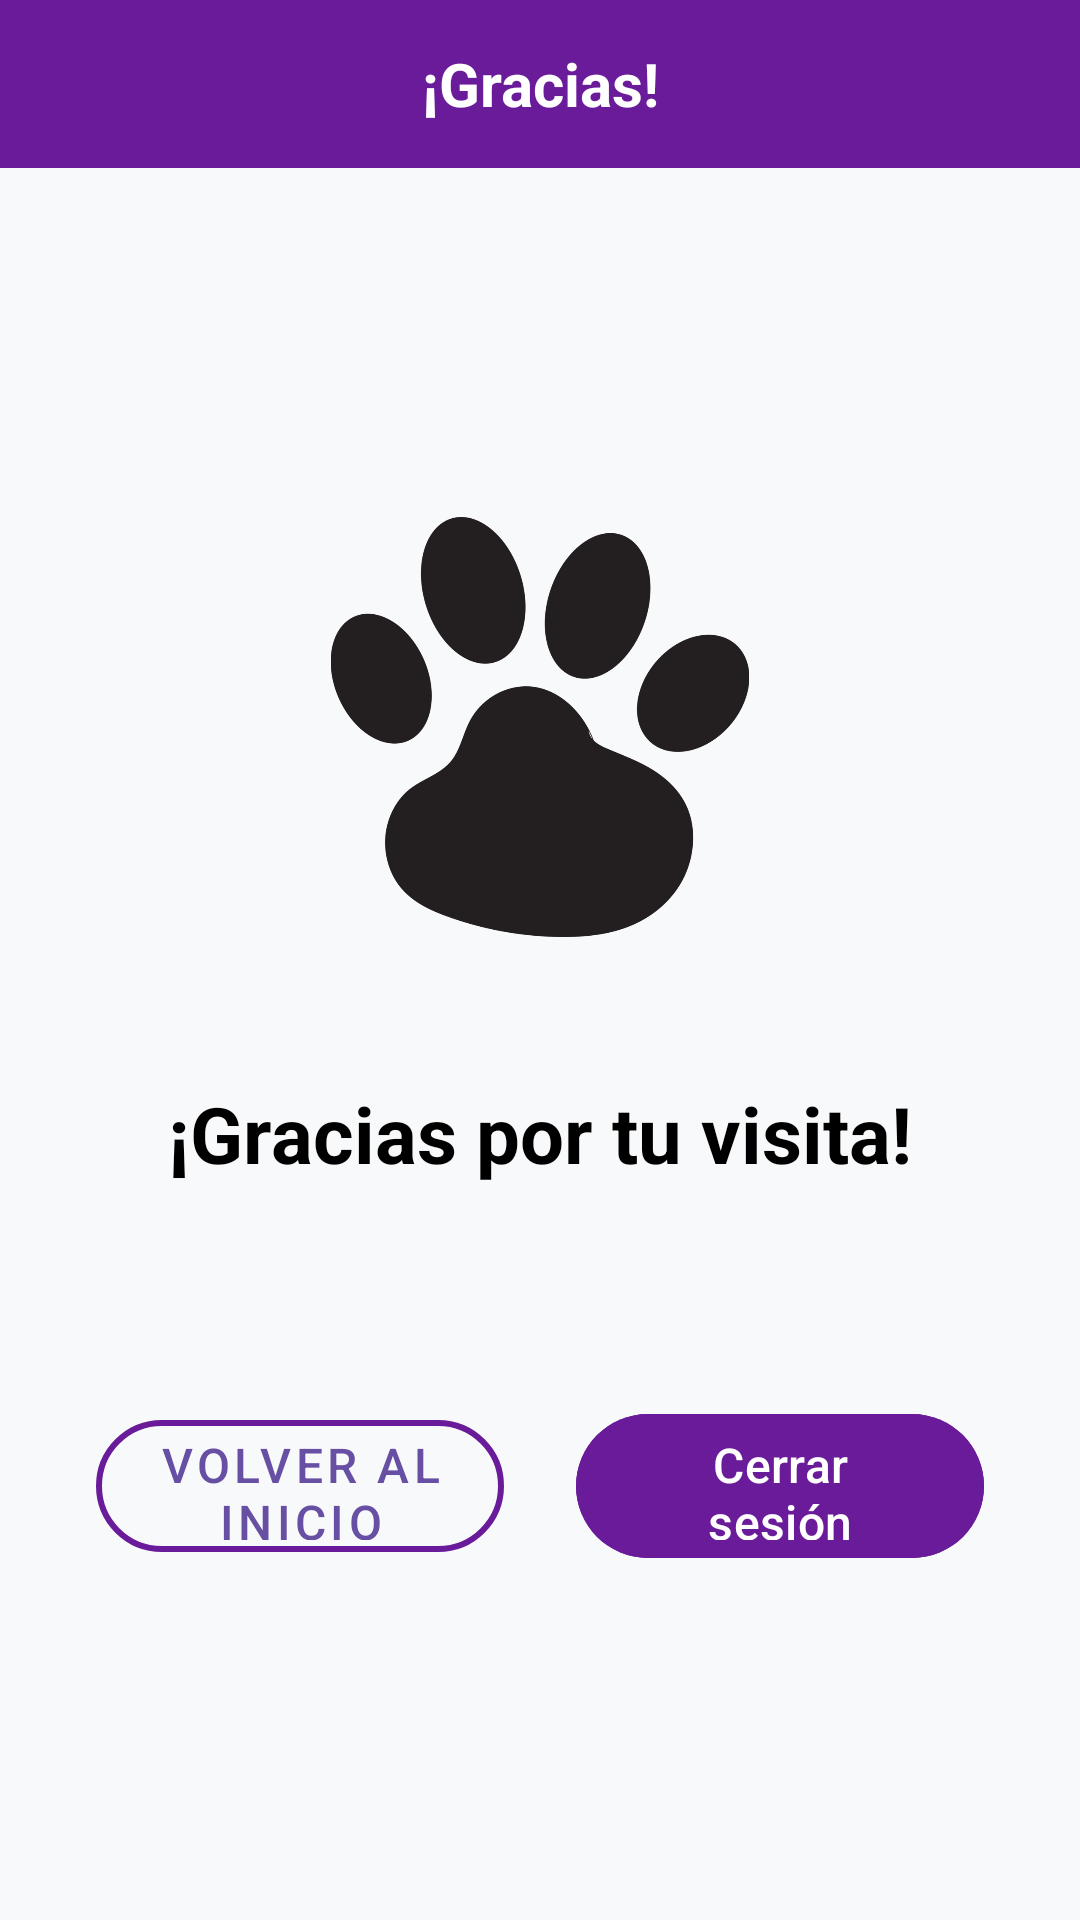

Here is an Android app screen rendered from its layout file. Give the layout XML and the strings, colors and styles it references.
<!-- AndroidManifest.xml: application theme Theme.MundoMascota -->
<!-- res/layout/activity_despedida.xml -->
<?xml version="1.0" encoding="utf-8"?>
<LinearLayout xmlns:android="http://schemas.android.com/apk/res/android"
    xmlns:app="http://schemas.android.com/apk/res-auto"
    android:layout_width="match_parent"
    android:layout_height="match_parent"
    android:orientation="vertical"
    android:background="#F8F9FA">

    
    <LinearLayout
        android:layout_width="match_parent"
        android:layout_height="56dp"
        android:orientation="horizontal"
        android:gravity="center_vertical"
        android:background="#6A1B9A">

        <TextView
            android:layout_width="0dp"
            android:layout_height="wrap_content"
            android:layout_weight="1"
            android:text="¡Gracias!"
            android:textColor="#FFFFFF"
            android:textSize="20sp"
            android:textStyle="bold"
            android:gravity="center" />
    </LinearLayout>

    
    <LinearLayout
        android:layout_width="match_parent"
        android:layout_height="match_parent"
        android:orientation="vertical"
        android:gravity="center"
        android:padding="32dp">

        
        <ImageView
            android:layout_width="140dp"
            android:layout_height="140dp"
            android:src="@drawable/ic_paw"
            android:layout_marginBottom="48dp"
            android:contentDescription="Gracias por tu visita" />

        
        <TextView
            android:layout_width="wrap_content"
            android:layout_height="wrap_content"
            android:text="¡Gracias por tu visita!"
            android:textSize="26sp"
            android:textStyle="bold"
            android:textColor="#000000"
            android:layout_marginBottom="48dp" />

        
        <LinearLayout
            android:layout_width="match_parent"
            android:layout_height="wrap_content"
            android:orientation="horizontal"
            android:gravity="center"
            android:layout_marginTop="24dp">

            
            <com.google.android.material.button.MaterialButton
                android:id="@+id/btnVolverInicio"
                style="@style/Widget.MaterialComponents.Button.OutlinedButton"
                android:layout_width="0dp"
                android:layout_weight="1"
                android:layout_height="56dp"
                android:text="Volver al inicio"
                android:textSize="16sp"
                app:cornerRadius="30dp"
                app:strokeColor="#6A1B9A"
                app:strokeWidth="2dp"
                android:layout_marginEnd="12dp" />

            
            <com.google.android.material.button.MaterialButton
                android:id="@+id/btnCerrarSesion"
                android:layout_width="0dp"
                android:layout_weight="1"
                android:layout_height="56dp"
                android:text="Cerrar sesión"
                android:textSize="16sp"
                app:cornerRadius="30dp"
                android:backgroundTint="#6A1B9A"
                android:textColor="#FFFFFF"
                android:layout_marginStart="12dp" />
        </LinearLayout>

    </LinearLayout>
</LinearLayout>
<!-- resources referenced by this layout -->
<resources>
  <!-- drawable ic_paw: png bitmap (drawable, 46528 bytes) -->
  <style name="Theme.MundoMascota" parent="Base.Theme.MundoMascota" />
  <style name="Base.Theme.MundoMascota" parent="Theme.Material3.DayNight.NoActionBar">
          
          
      </style>
</resources>
